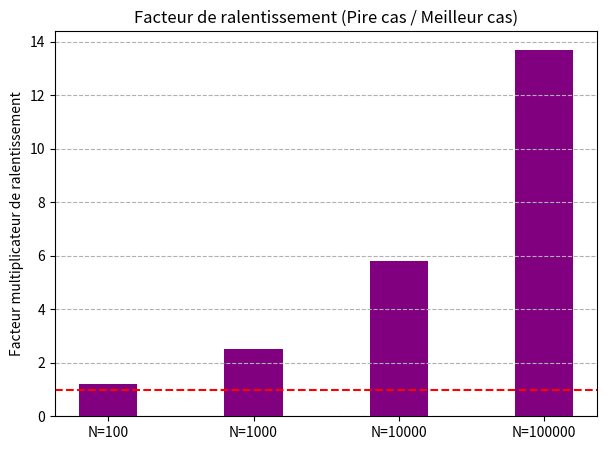

The script that saved this image:
import matplotlib.pyplot as plt
import numpy as np

# Exemple pour les 4 tailles : diviser le pire temps par le meilleur temps
tailles_labels = ['N=100', 'N=1000', 'N=10000', 'N=100000']
facteur_ralentissement = [1.2, 2.5, 5.8, 13.7] # (Temps Pire / Temps Meilleur)

plt.figure(figsize=(7, 5))
plt.bar(tailles_labels, facteur_ralentissement, color='purple', width=0.4)
plt.title("Facteur de ralentissement (Pire cas / Meilleur cas)")
plt.ylabel("Facteur multiplicateur de ralentissement")
plt.axhline(y=1, color='r', linestyle='--', label="Aucun ralentissement")
plt.grid(axis='y', linestyle='--')

plt.show()
